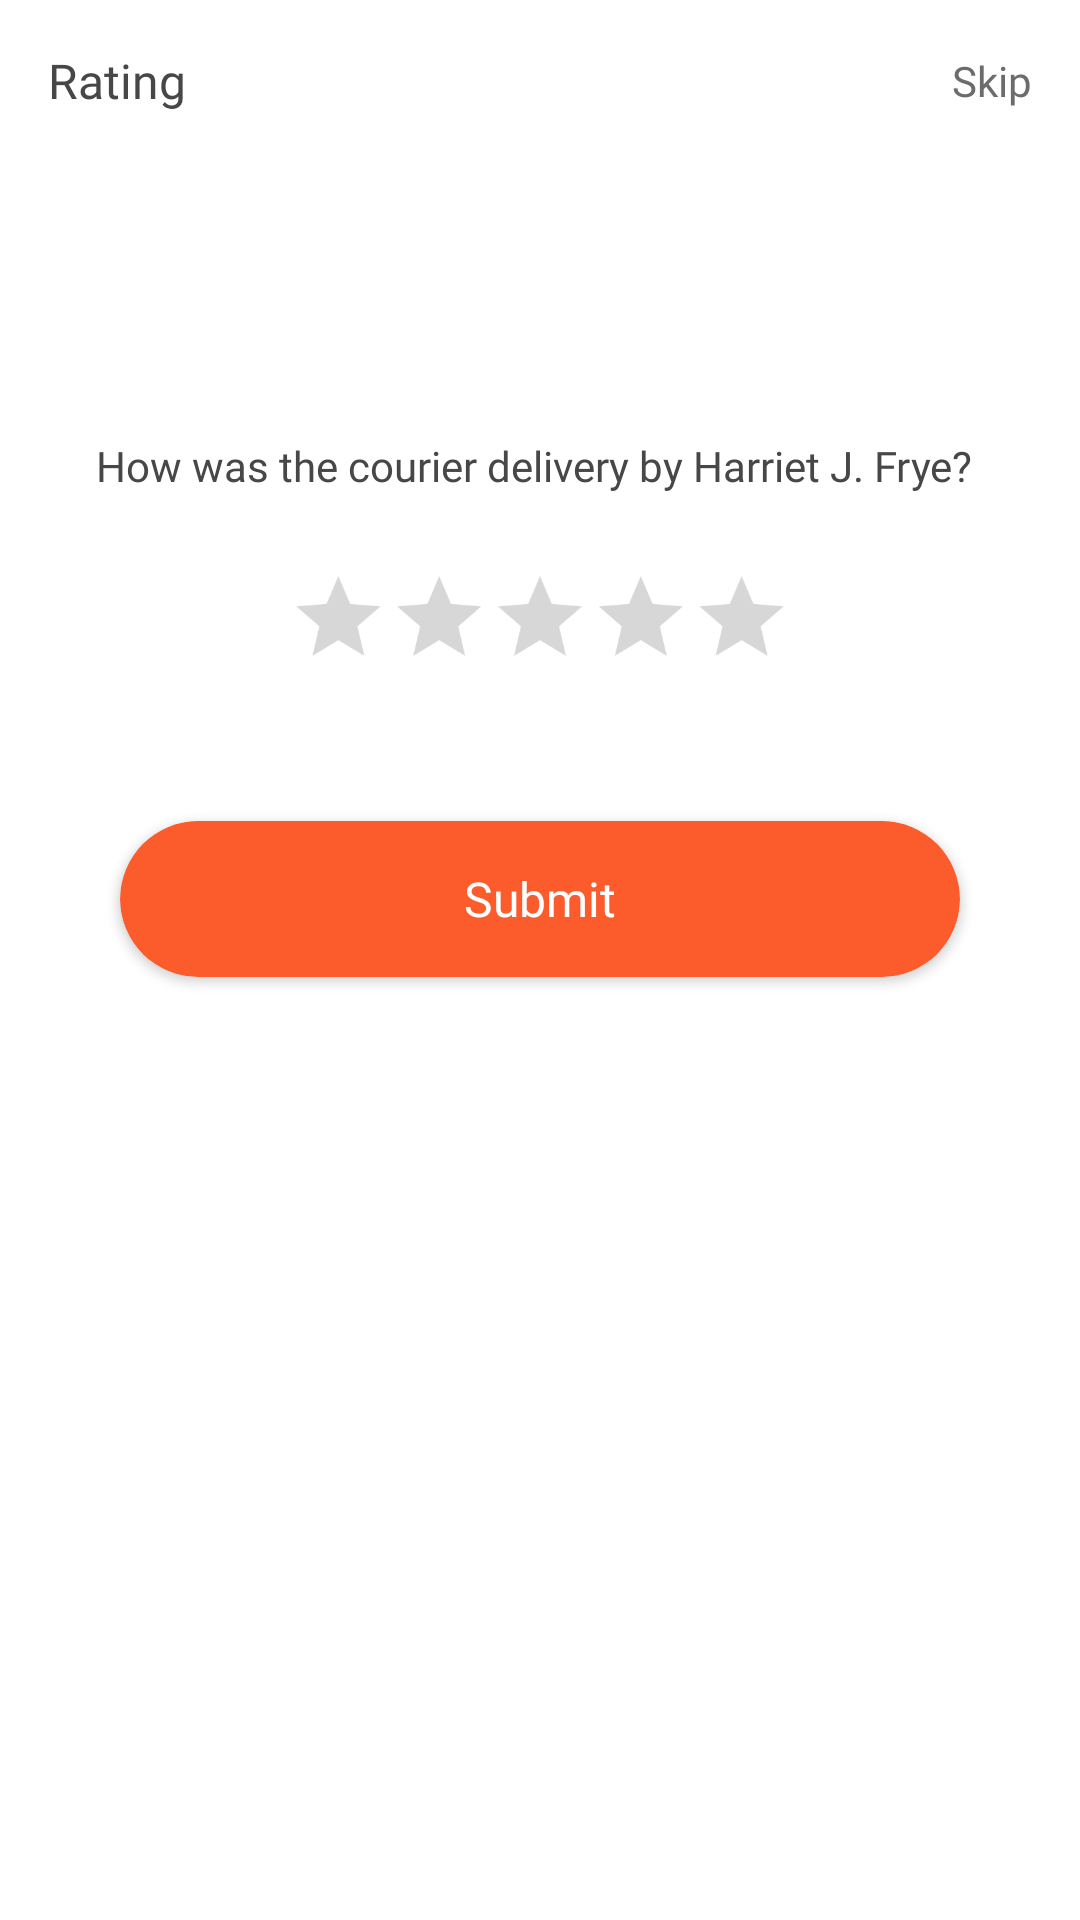

Write the Android layout XML for this screen, with the resource values it uses.
<!-- AndroidManifest.xml: application theme Theme.Trox -->
<!-- res/layout/bottomsheet_rating.xml -->
<?xml version="1.0" encoding="utf-8"?>
<LinearLayout xmlns:android="http://schemas.android.com/apk/res/android"
    xmlns:app="http://schemas.android.com/apk/res-auto"
    xmlns:tools="http://schemas.android.com/tools"
    android:layout_width="match_parent"
    android:layout_height="match_parent"
    android:orientation="vertical">

    <androidx.constraintlayout.widget.ConstraintLayout
        android:layout_width="match_parent"
        android:layout_height="wrap_content"
        android:orientation="vertical">

        <TextView
            android:id="@+id/textView3"
            android:layout_width="wrap_content"
            android:layout_height="wrap_content"
            android:layout_marginLeft="16dp"
            android:layout_marginTop="16dp"
            android:fontFamily="@font/ubuntu_medium"
            android:text="@string/rating"
            android:textColor="@color/colorBlackHighEmp"
            android:textSize="16sp"
            app:layout_constraintStart_toStartOf="parent"
            app:layout_constraintTop_toTopOf="parent"></TextView>

        <TextView
            android:id="@+id/skip"
            android:layout_width="wrap_content"
            android:layout_height="wrap_content"
            android:layout_marginEnd="16dp"
            android:fontFamily="@font/ubuntu"
            android:text="Skip"
            android:textColor="@color/colorBlackMidEmp"
            android:textSize="14sp"
            app:layout_constraintBottom_toBottomOf="@+id/textView3"
            app:layout_constraintEnd_toEndOf="parent"
            app:layout_constraintTop_toTopOf="@+id/textView3"></TextView>


    </androidx.constraintlayout.widget.ConstraintLayout>

    <ImageView
        android:layout_width="76dp"
        android:layout_height="76dp"
        android:src="@drawable/user_image"
        android:layout_gravity="center"
        android:layout_marginTop="16dp"></ImageView>

    <TextView
        android:layout_width="wrap_content"
        android:layout_height="wrap_content"
        android:layout_gravity="center"
        android:layout_margin="16dp"
        android:fontFamily="@font/ubuntu"
        android:text="How was the courier delivery by Harriet J. Frye? "
        android:textColor="@color/colorBlackHighEmp"
        android:textSize="14sp"></TextView>

    <RatingBar
        android:id="@+id/ratingBar"
        android:layout_width="wrap_content"
        android:layout_height="wrap_content"
        android:stepSize="1"
        android:max="5"
        android:scaleY=".7"
        android:scaleX=".7"
        android:layout_gravity="center"/>

    <androidx.cardview.widget.CardView
        android:id="@+id/btn_submit"
        android:layout_width="match_parent"
        android:layout_height="52dp"
        android:layout_marginLeft="40dp"
        android:layout_marginTop="36dp"
        android:layout_marginRight="40dp"
        android:layout_marginBottom="32dp"
        android:clickable="true"
        android:foreground="?android:attr/selectableItemBackground"
        app:cardBackgroundColor="@color/colorPrimary"
        app:cardCornerRadius="60dp">

        <TextView
            android:layout_width="wrap_content"
            android:layout_height="wrap_content"
            android:layout_gravity="center"
            android:fontFamily="@font/ubuntu_medium"
            android:text="@string/submit"
            android:textColor="@color/colorWhiteHighEmp"
            android:textSize="16sp"></TextView>


    </androidx.cardview.widget.CardView>

</LinearLayout>
<!-- resources referenced by this layout -->
<resources>
  <color name="colorBlackHighEmp">#474747</color>
  <color name="colorBlackMidEmp">#6C6C6C</color>
  <color name="colorPrimary">#FC5B2B</color>
  <color name="colorWhiteHighEmp">#FFFFFF</color>
  <string name="rating">Rating</string>
  <string name="submit">Submit</string>
  <style name="Theme.Trox" parent="Theme.MaterialComponents.Light.NoActionBar">
          
          <item name="colorPrimary">@color/colorPrimary</item>
          <item name="colorSecondary">@color/colorSecondary</item>
          <item name="colorAccent">@color/colorPrimary</item>
          <item name="android:statusBarColor">@color/colorPrimary</item>
          <item name="android:textColor">@color/colorWhiteHighEmp</item>
          <item name="android:windowDisablePreview">true</item>
          <item name="bottomSheetDialogTheme">@style/AppBottomSheetDialogTheme</item>
      </style>
  <color name="colorSecondary">#37B6B6</color>
  <style name="AppBottomSheetDialogTheme" parent="Theme.Design.Light.BottomSheetDialog">
          <item name="bottomSheetStyle">@style/AppModalStyle</item>
      </style>
  <style name="AppModalStyle" parent="Widget.Design.BottomSheet.Modal">
          <item name="android:background">@drawable/bottom_sheet_bg</item>
      </style>
</resources>
